Labelled photos from "dataset_split", an image-classification folder in AnGelo1007/cropintel-ai-platform. The possible labels are: corn, eggplant, pepper, rice, tomato.

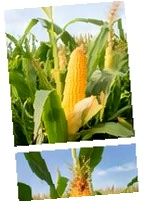
Label: corn

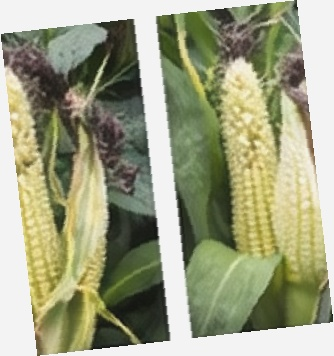
Label: corn

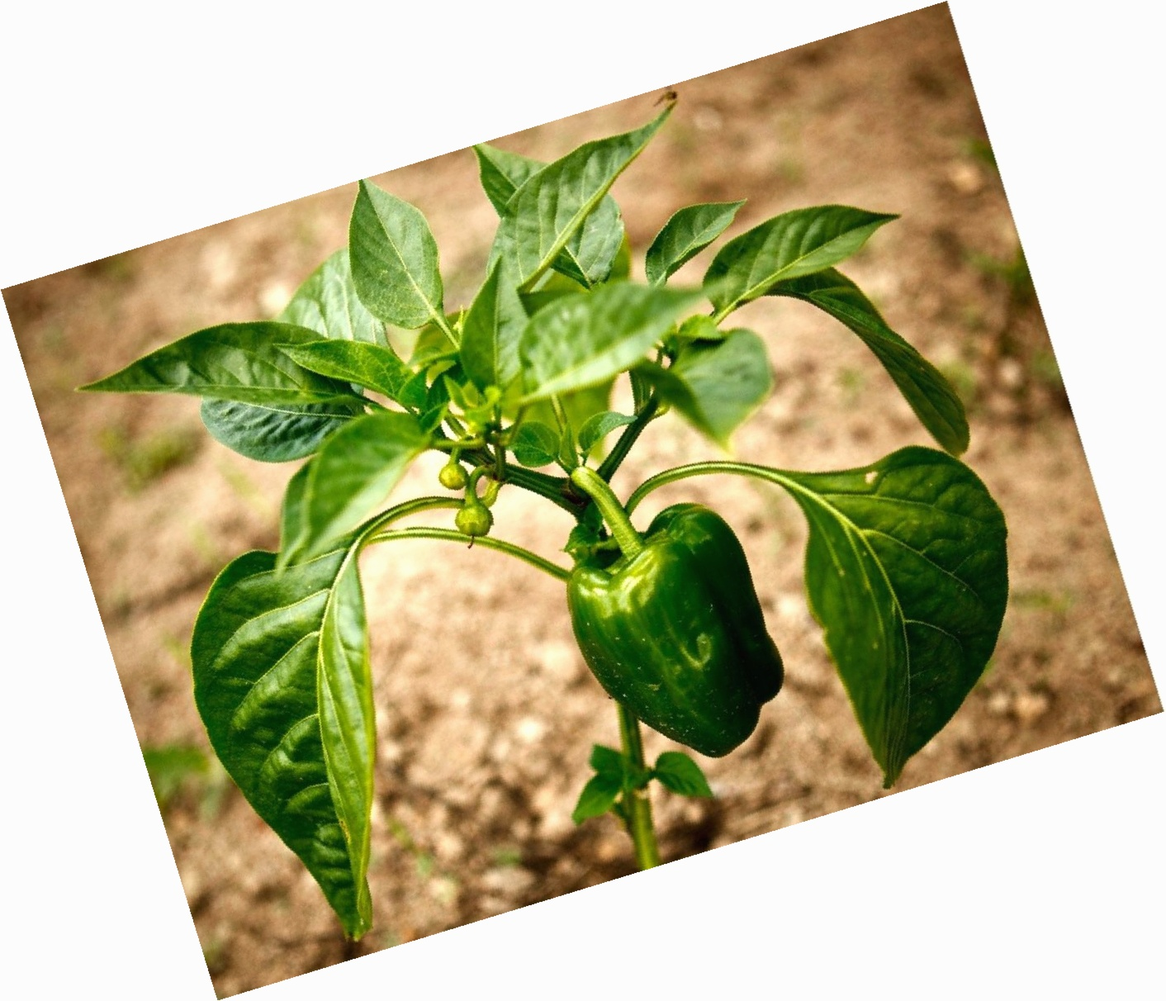
Label: pepper

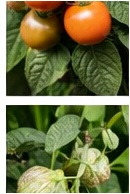
Label: tomato

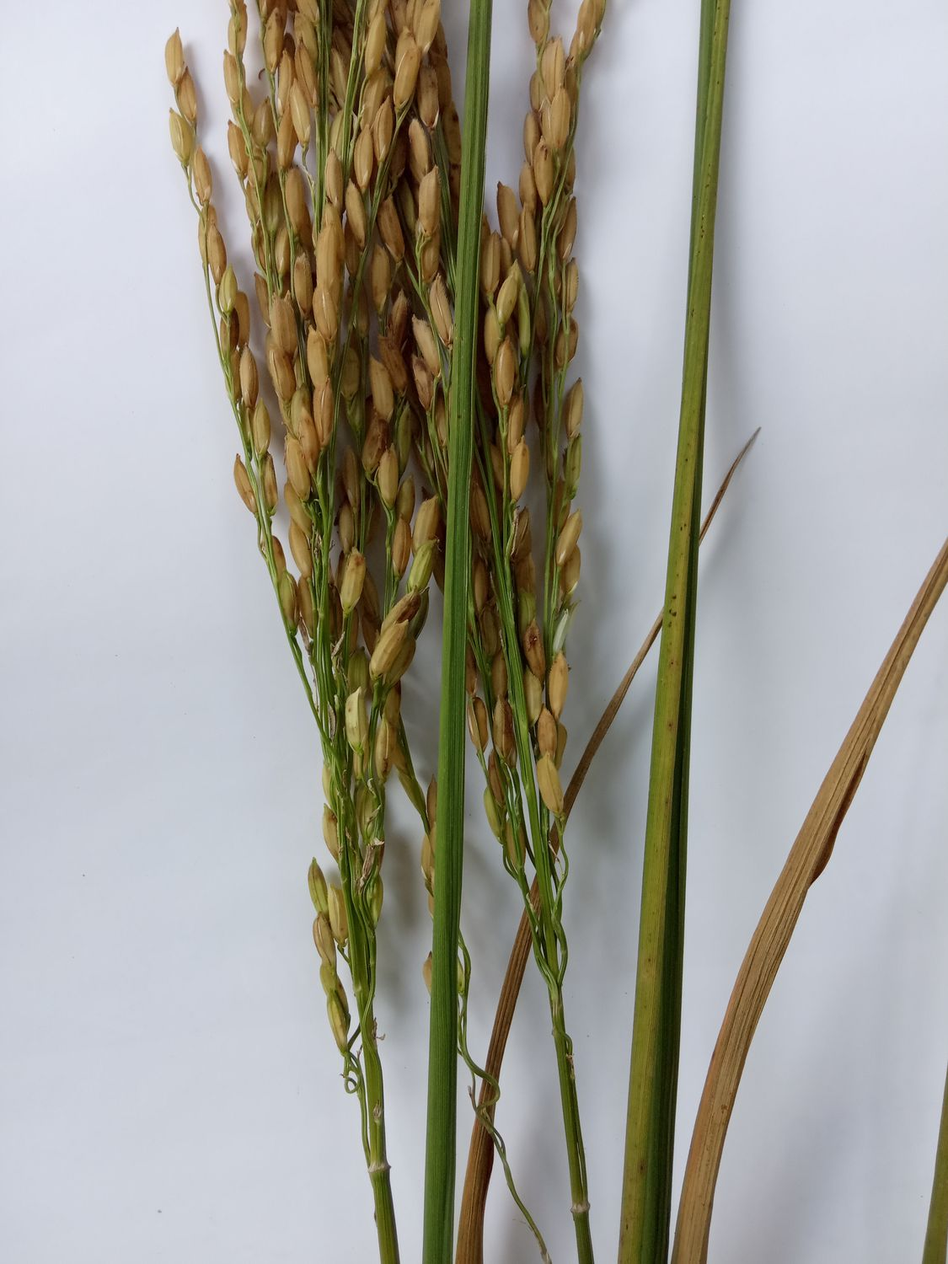
Label: rice

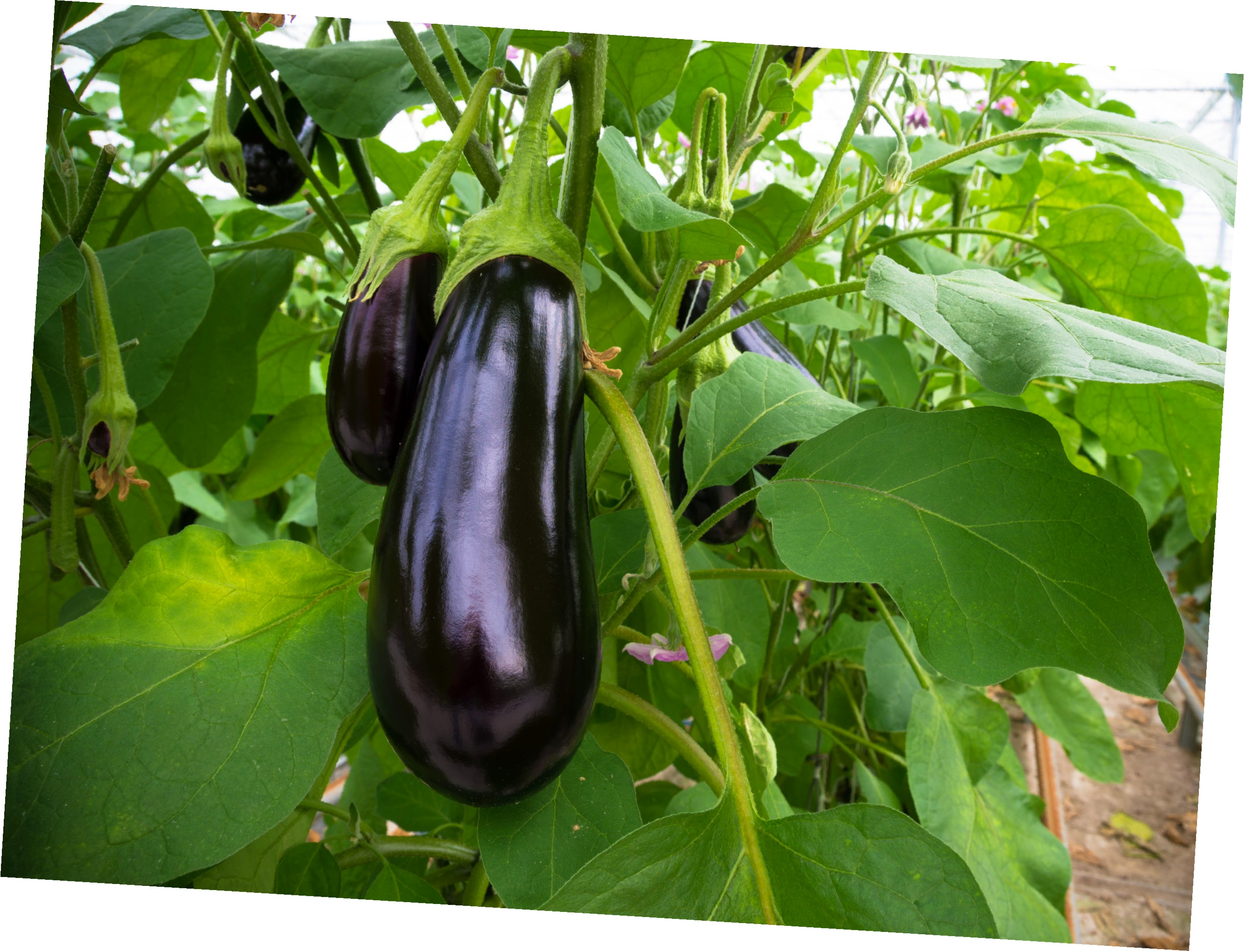
Label: eggplant
